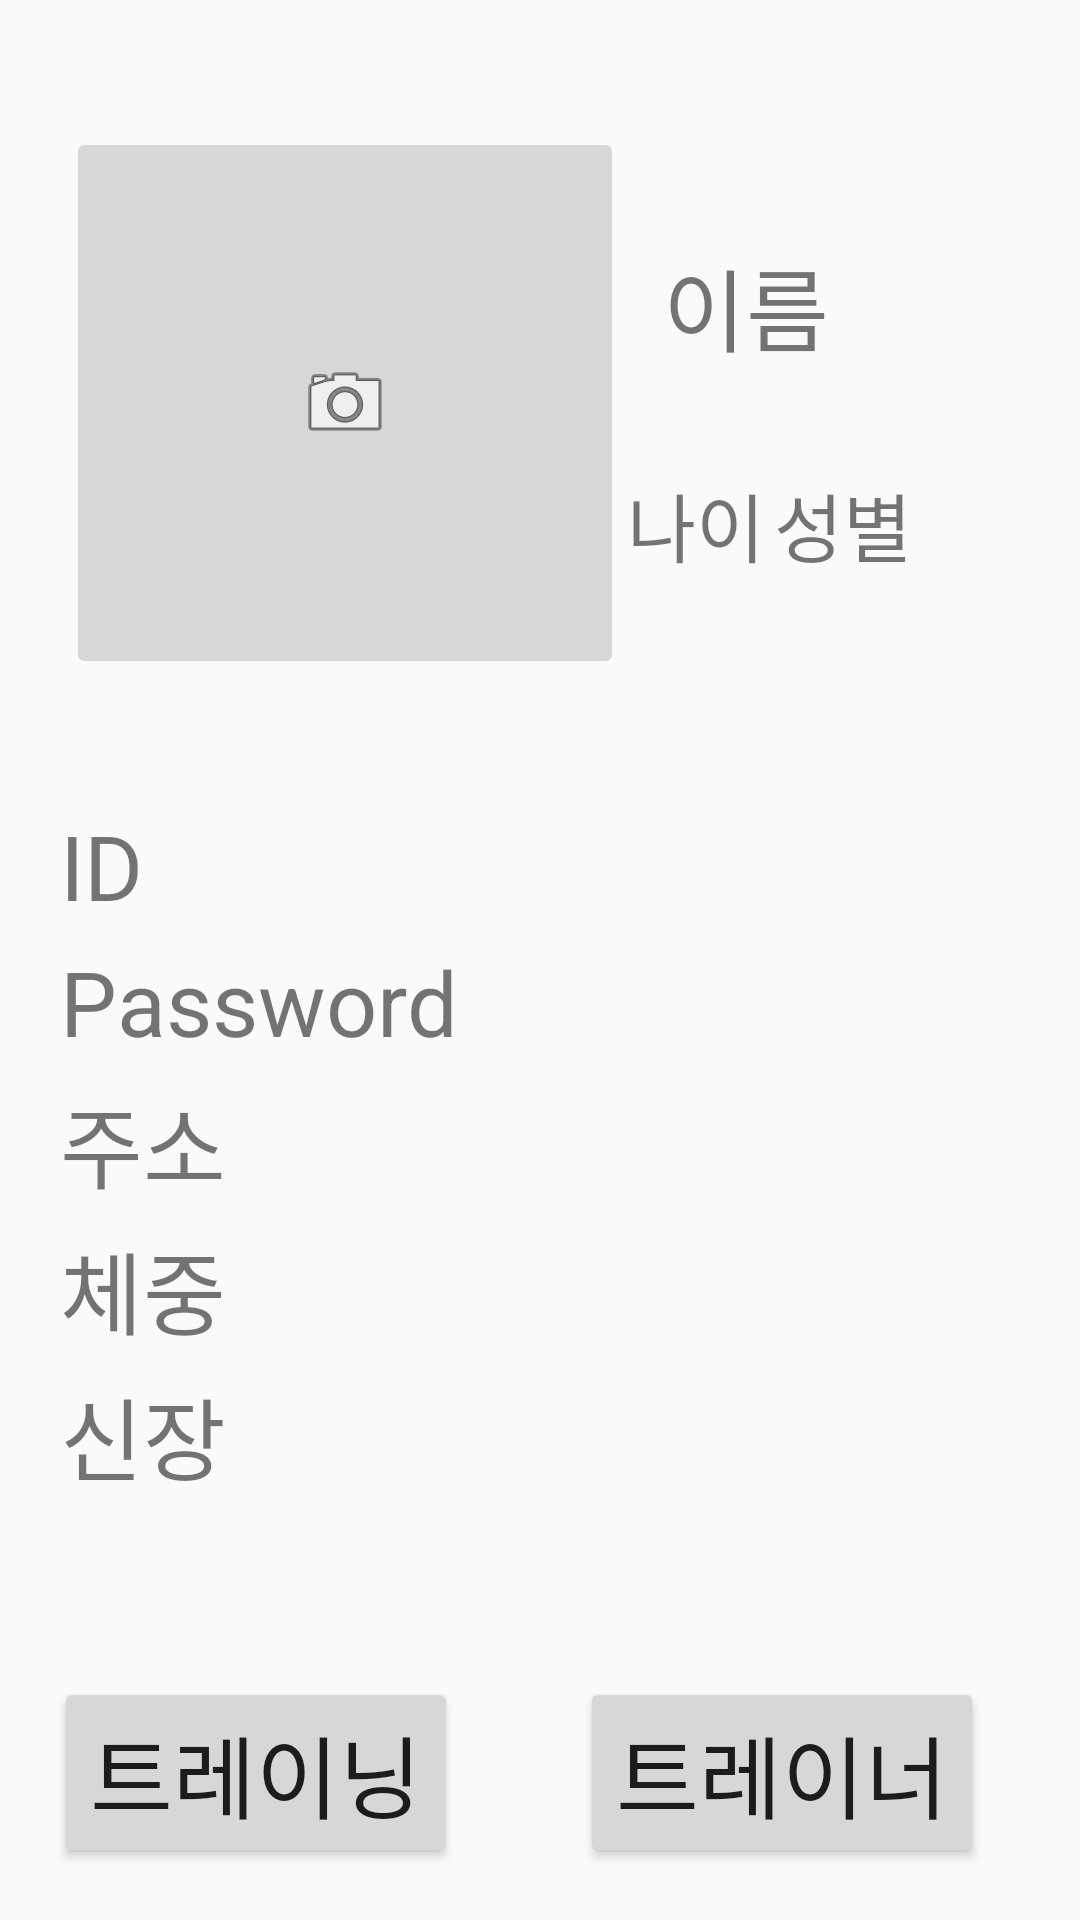

This screen was rendered from an Android layout file. Write that file and the resources it references.
<!-- AndroidManifest.xml: application theme AppTheme -->
<!-- res/layout/start_layout2.xml -->
<?xml version="1.0" encoding="UTF-8"?>
    <androidx.constraintlayout.widget.ConstraintLayout tools:context=".signinactivity" android:orientation="vertical" android:layout_height="match_parent" android:layout_width="match_parent" android:id="@+id/relativeLayout" xmlns:tools="http://schemas.android.com/tools" xmlns:app="http://schemas.android.com/apk/res-auto" xmlns:android="http://schemas.android.com/apk/res/android">


    -<RelativeLayout android:layout_height="273dp" android:layout_width="411dp" android:id="@+id/detail" app:layout_constraintVertical_bias="0.731" app:layout_constraintTop_toTopOf="parent" app:layout_constraintStart_toStartOf="parent" app:layout_constraintHorizontal_bias="0.0" app:layout_constraintEnd_toEndOf="parent" app:layout_constraintBottom_toBottomOf="parent">

    <TextView android:layout_height="wrap_content" android:layout_width="wrap_content" android:id="@+id/id" android:textSize="30dp" android:text="ID" android:layout_marginLeft="20dp"/>

    <TextView android:layout_height="wrap_content" android:layout_width="322dp" android:id="@+id/textView10" android:textSize="30dp" android:layout_marginLeft="18dp" android:background="@drawable/rectangle" android:layout_toRightOf="@id/id"/>

    <TextView android:layout_height="wrap_content" android:layout_width="wrap_content" android:id="@+id/Password" android:textSize="30dp" android:text="Password" android:layout_marginLeft="20dp" android:layout_marginTop="5dp" android:layout_below="@id/id"/>

    <TextView android:layout_height="wrap_content" android:layout_width="wrap_content" android:id="@+id/address" android:textSize="30dp" android:text="주소" android:layout_marginLeft="20dp" android:layout_marginTop="5dp" android:layout_below="@id/Password"/>

    <TextView android:layout_height="wrap_content" android:layout_width="wrap_content" android:id="@+id/weight" android:textSize="30dp" android:text="체중" android:layout_marginLeft="20dp" android:layout_marginTop="5dp" android:layout_below="@id/address"/>

    <TextView android:layout_height="wrap_content" android:layout_width="wrap_content" android:id="@+id/height" android:textSize="30dp" android:text="신장" android:layout_marginLeft="20dp" android:layout_marginTop="5dp" android:layout_below="@id/weight"/>

    <TextView android:layout_height="wrap_content" android:layout_width="219dp" android:id="@+id/psinput" android:textSize="30sp" android:layout_marginLeft="15dp" android:background="@drawable/rectangle" android:layout_toRightOf="@id/Password" android:layout_alignBaseline="@id/Password"/>

    <TextView android:layout_height="wrap_content" android:layout_width="300dp" android:id="@+id/textView16" android:textSize="30sp" android:layout_marginLeft="15dp" android:background="@drawable/rectangle" android:layout_toRightOf="@id/address" android:layout_alignBaseline="@id/address"/>

    <TextView android:layout_height="wrap_content" android:layout_width="300dp" android:id="@+id/textView17" android:textSize="30sp" android:layout_marginLeft="15dp" android:background="@drawable/rectangle" android:layout_toRightOf="@id/weight" android:layout_alignBaseline="@id/weight"/>

    <TextView android:layout_height="wrap_content" android:layout_width="300dp" android:id="@+id/textView18" android:textSize="30sp" android:layout_marginLeft="15dp" android:background="@drawable/rectangle" android:layout_toRightOf="@id/height" android:layout_alignBaseline="@id/height"/>

</RelativeLayout>

    <Button android:layout_height="wrap_content" android:layout_width="wrap_content" android:id="@+id/training" app:layout_constraintVertical_bias="0.506" app:layout_constraintStart_toStartOf="parent" app:layout_constraintHorizontal_bias="0.306" app:layout_constraintBottom_toBottomOf="parent" android:textSize="30dp" android:text="트레이닝" app:layout_constraintTop_toBottomOf="@+id/detail" app:layout_constraintEnd_toStartOf="@+id/trainer"/>

    <Button android:layout_height="wrap_content" android:layout_width="wrap_content" android:id="@+id/trainer" app:layout_constraintVertical_bias="0.507" app:layout_constraintEnd_toEndOf="parent" app:layout_constraintBottom_toBottomOf="parent" android:textSize="30dp" android:text="트레이너" app:layout_constraintTop_toBottomOf="@+id/detail" app:layout_constraintLeft_toRightOf="@id/training" app:layout_constraintBaseline_toBaselineOf="@id/training" android:layout_marginRight="32dp" android:layout_marginEnd="32dp"/>

    <ImageButton android:layout_height="184dp" android:layout_width="186dp" android:id="@+id/imageButton" app:layout_constraintTop_toTopOf="parent" app:layout_constraintStart_toStartOf="parent" android:layout_marginLeft="22dp" app:srcCompat="@android:drawable/ic_menu_camera" app:layout_constraintBottom_toTopOf="@+id/detail" android:layout_marginStart="22dp"/>

    <TextView android:layout_height="wrap_content" android:layout_width="wrap_content" android:id="@+id/name" app:layout_constraintTop_toTopOf="parent" app:layout_constraintHorizontal_bias="0.136" app:layout_constraintEnd_toEndOf="parent" android:textSize="30sp" android:text="이름" android:layout_marginTop="80dp" app:layout_constraintBottom_toTopOf="@+id/nameinput" app:layout_constraintVertical_chainStyle="packed" app:layout_constraintStart_toEndOf="@+id/imageButton" android:layout_marginBottom="52dp"/>

    <TextView android:layout_height="33dp" android:layout_width="172dp" android:id="@+id/nameinput" app:layout_constraintHorizontal_bias="0.677" app:layout_constraintEnd_toEndOf="parent" android:textSize="25sp" android:background="@drawable/rectangle" app:layout_constraintTop_toBottomOf="@id/name" app:layout_constraintVertical_chainStyle="packed" app:layout_constraintStart_toEndOf="@+id/imageButton"/>

    <TextView android:layout_height="wrap_content" android:layout_width="wrap_content" android:id="@+id/age" app:layout_constraintHorizontal_bias="0.212" android:textSize="25sp" android:text="나이" app:layout_constraintTop_toBottomOf="@id/nameinput" app:layout_constraintEnd_toStartOf="@+id/gender" app:layout_constraintBottom_toTopOf="@id/ageinput" app:layout_constraintVertical_chainStyle="packed" app:layout_constraintStart_toEndOf="@+id/imageButton"/>

    <TextView android:layout_height="wrap_content" android:layout_width="wrap_content" android:id="@+id/gender" app:layout_constraintEnd_toEndOf="parent" android:textSize="25sp" android:text="성별" app:layout_constraintTop_toBottomOf="@id/nameinput" app:layout_constraintLeft_toRightOf="@id/nameinput" app:layout_constraintBaseline_toBaselineOf="@id/age" android:layout_marginRight="56dp" android:layout_marginEnd="56dp" app:layout_constraintVertical_chainStyle="packed"/>

    <TextView android:layout_height="33dp" android:layout_width="50dp" android:id="@+id/ageinput" android:textSize="25sp" android:background="@drawable/rectangle" android:layout_marginTop="12dp" app:layout_constraintTop_toBottomOf="@id/age" app:layout_constraintRight_toRightOf="@id/age" app:layout_constraintLeft_toLeftOf="@id/age"/>

    <TextView android:layout_height="33dp" android:layout_width="50dp" android:id="@+id/genderinput" android:background="@drawable/rectangle" app:layout_constraintTop_toBottomOf="@id/gender" app:layout_constraintBottom_toTopOf="@+id/detail" android:layout_marginBottom="89dp" app:layout_constraintRight_toRightOf="@id/gender" app:layout_constraintLeft_toLeftOf="@id/gender"/>

</androidx.constraintlayout.widget.ConstraintLayout>
<!-- resources referenced by this layout -->
<resources>
  <style name="AppTheme" parent="Theme.AppCompat.Light.DarkActionBar">
          
          <item name="colorPrimary">@color/colorPrimary</item>
          <item name="colorPrimaryDark">@color/colorPrimaryDark</item>
          <item name="colorAccent">@color/colorAccent</item>
      </style>
  <!-- not gathered from this repository: default colours our renderer supplied (Android Studio template values) -->
  <color name="colorPrimary">#FF6200EE</color>
  <color name="colorPrimaryDark">#FF3700B3</color>
  <color name="colorAccent">#FF03DAC5</color>
</resources>
